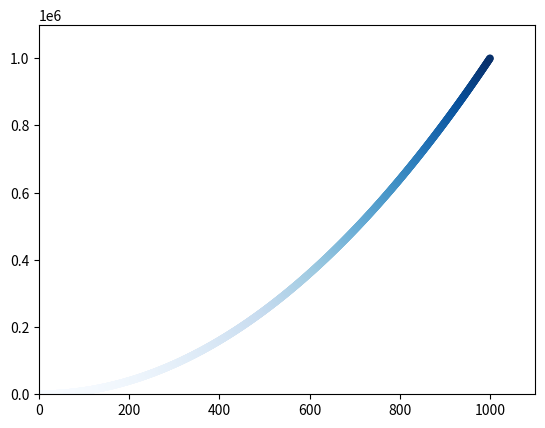

Python code for this plot:
'''使用scatter()绘制散点图并设置其样式'''
import matplotlib.pyplot as plt

# x_values = [1,2,3,4,5]
# y_values = [1,4,9,16,25]
# plt.scatter(x_values,y_values,s=30)

# #设置图标标题并给坐标轴加上标签
# plt.title("Square Number",fontsize=24)
# plt.xlabel("Value",fontsize=14)
# plt.ylabel("Squares of value",fontsize=14)
# #设置刻度标记的大小
# plt.tick_params(axis="both",which="major",labelsize=14)
# plt.show()



# python绘制1000个点和绘制5个点步骤一样,SO easy!!!
x_values = list(range(1,1001))

y_values = [x**2 for x in x_values]

# 删除黑色的轮廓edgecolor = 'none'
# plt.scatter(x_values,y_values,c = 'red',edgecolor='none',s=60)

# 使用颜色映射
plt.scatter(x_values,y_values,c = y_values,cmap=plt.cm.Blues,edgecolor='none',s=30)

#设置每个坐标轴的取值范围
plt.axis([0,1100,0,1100000])
plt.show()